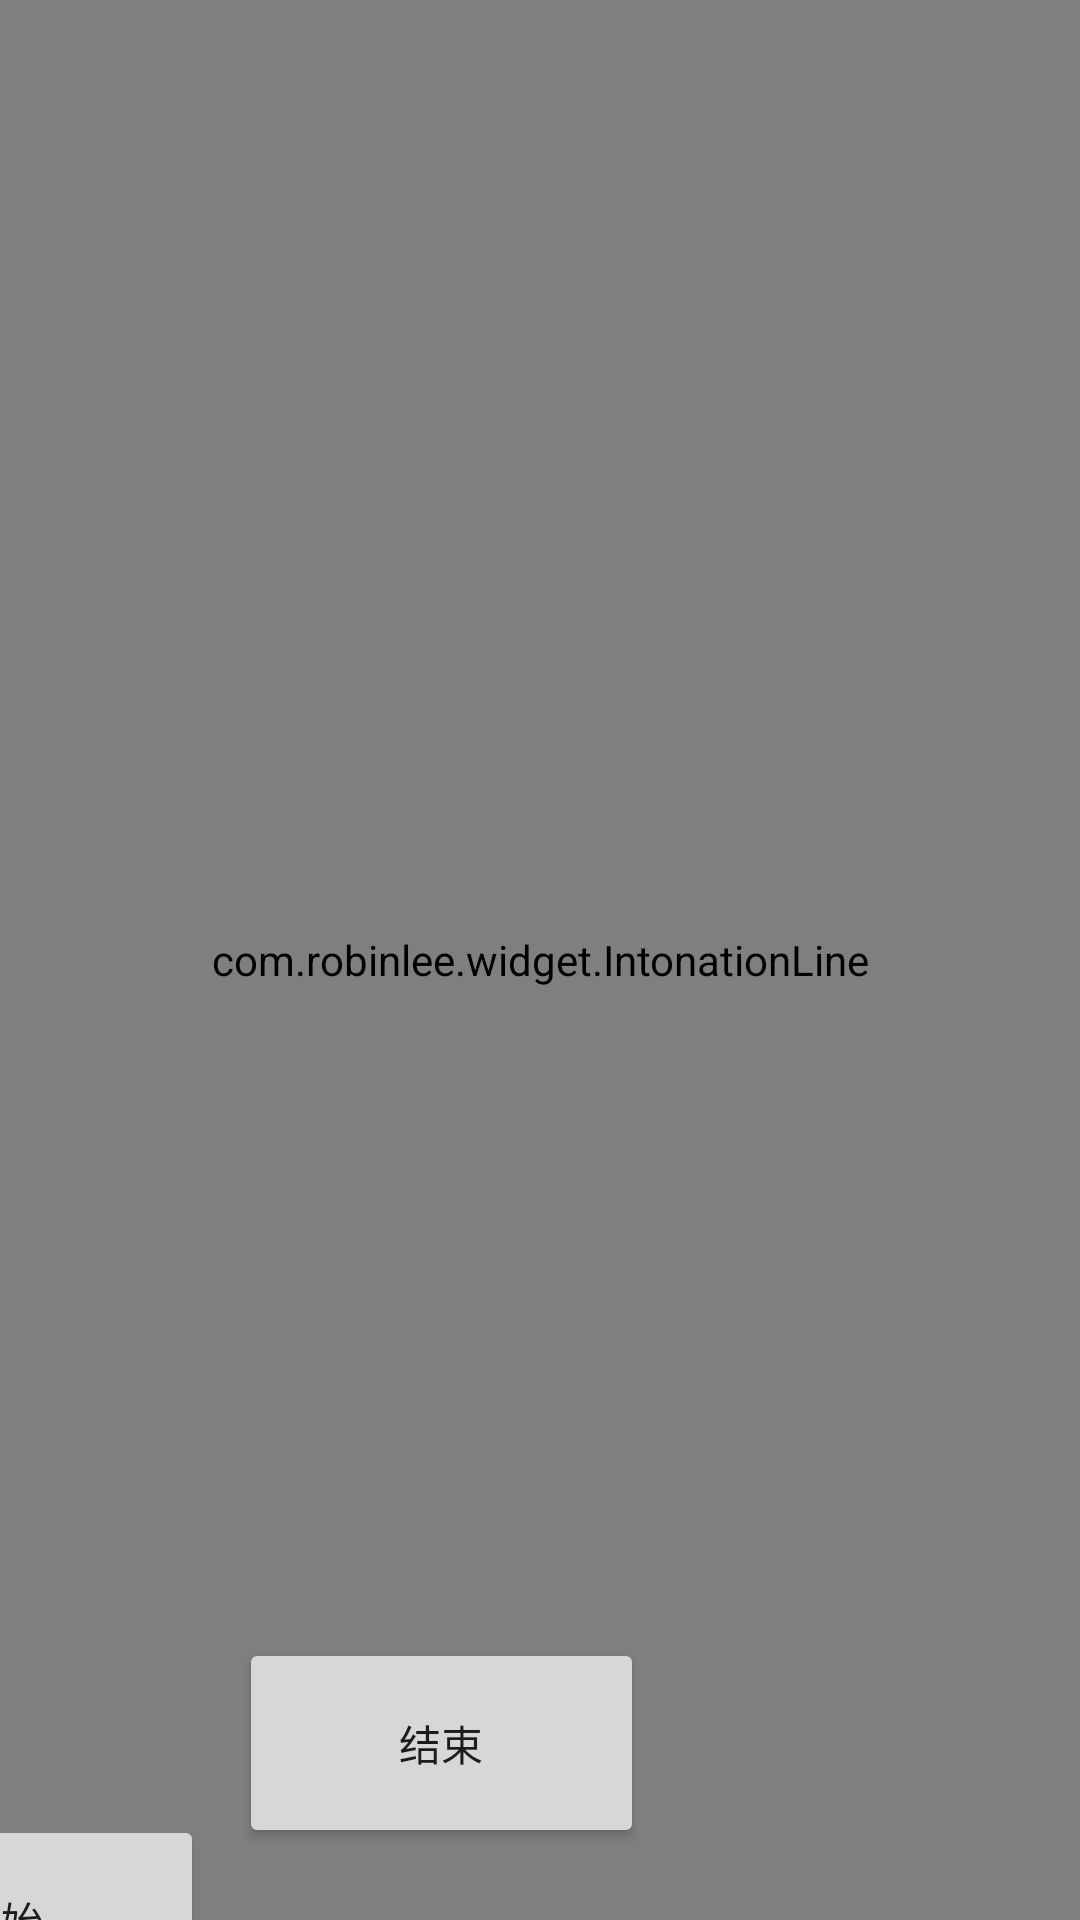

The Android layout XML behind this screen, and the referenced resources:
<!-- AndroidManifest.xml: application theme AppTheme -->
<!-- res/layout/activity_intonation_line.xml -->
<?xml version="1.0" encoding="utf-8"?>
<android.support.constraint.ConstraintLayout xmlns:android="http://schemas.android.com/apk/res/android"
    xmlns:app="http://schemas.android.com/apk/res-auto"
    xmlns:tools="http://schemas.android.com/tools"
    android:layout_width="match_parent"
    android:layout_height="match_parent"
    tools:context="com.robinlee.widget.IntonationLineActivity">

    <com.robinlee.widget.IntonationLine
        android:id="@+id/mIntonationLine"
        android:layout_width="0dp"
        android:layout_height="0dp"
        app:layout_constraintBottom_toBottomOf="parent"
        app:layout_constraintEnd_toEndOf="parent"
        app:layout_constraintStart_toStartOf="parent"
        app:layout_constraintTop_toTopOf="parent" />

    <Button
        android:id="@+id/mBtnStartDrawLine"
        android:layout_width="135dp"
        android:layout_height="70dp"
        android:layout_marginBottom="24dp"
        android:layout_marginEnd="12dp"
        android:layout_marginStart="24dp"
        android:text="@string/btn_start"
        app:layout_constraintBottom_toBottomOf="parent"
        app:layout_constraintEnd_toStartOf="@+id/mIntonationLine"
        app:layout_constraintHorizontal_bias="0.0"
        app:layout_constraintStart_toStartOf="parent"
        app:layout_constraintTop_toBottomOf="@+id/mIntonationLine"
        app:layout_constraintVertical_bias="1.0" />

    <Button
        android:id="@+id/mBtnStopDrawLine"
        android:layout_width="135dp"
        android:layout_height="70dp"
        android:layout_marginBottom="24dp"
        android:layout_marginStart="12dp"
        android:text="@string/btn_stop"
        app:layout_constraintBottom_toBottomOf="parent"
        app:layout_constraintStart_toEndOf="@+id/mBtnStartDrawLine" />


</android.support.constraint.ConstraintLayout>
<!-- resources referenced by this layout -->
<resources>
  <string name="btn_start">开始</string>
  <string name="btn_stop">结束</string>
  <style name="AppTheme" parent="Theme.AppCompat.Light.DarkActionBar">
          
          <item name="colorPrimary">@color/colorPrimary</item>
          <item name="colorPrimaryDark">@color/colorPrimaryDark</item>
          <item name="colorAccent">@color/colorAccent</item>
          <item name="android:dialogTheme">@style/RLDialogTheme</item>
      </style>
  <style name="RLDialogTheme" parent="@style/Theme.AppCompat.Light.Dialog">
          <item name="android:windowNoTitle">false</item>
      </style>
  <!-- not gathered from this repository: default colours our renderer supplied (Android Studio template values) -->
  <color name="colorPrimary">#FF6200EE</color>
  <color name="colorPrimaryDark">#FF3700B3</color>
  <color name="colorAccent">#FF03DAC5</color>
</resources>
